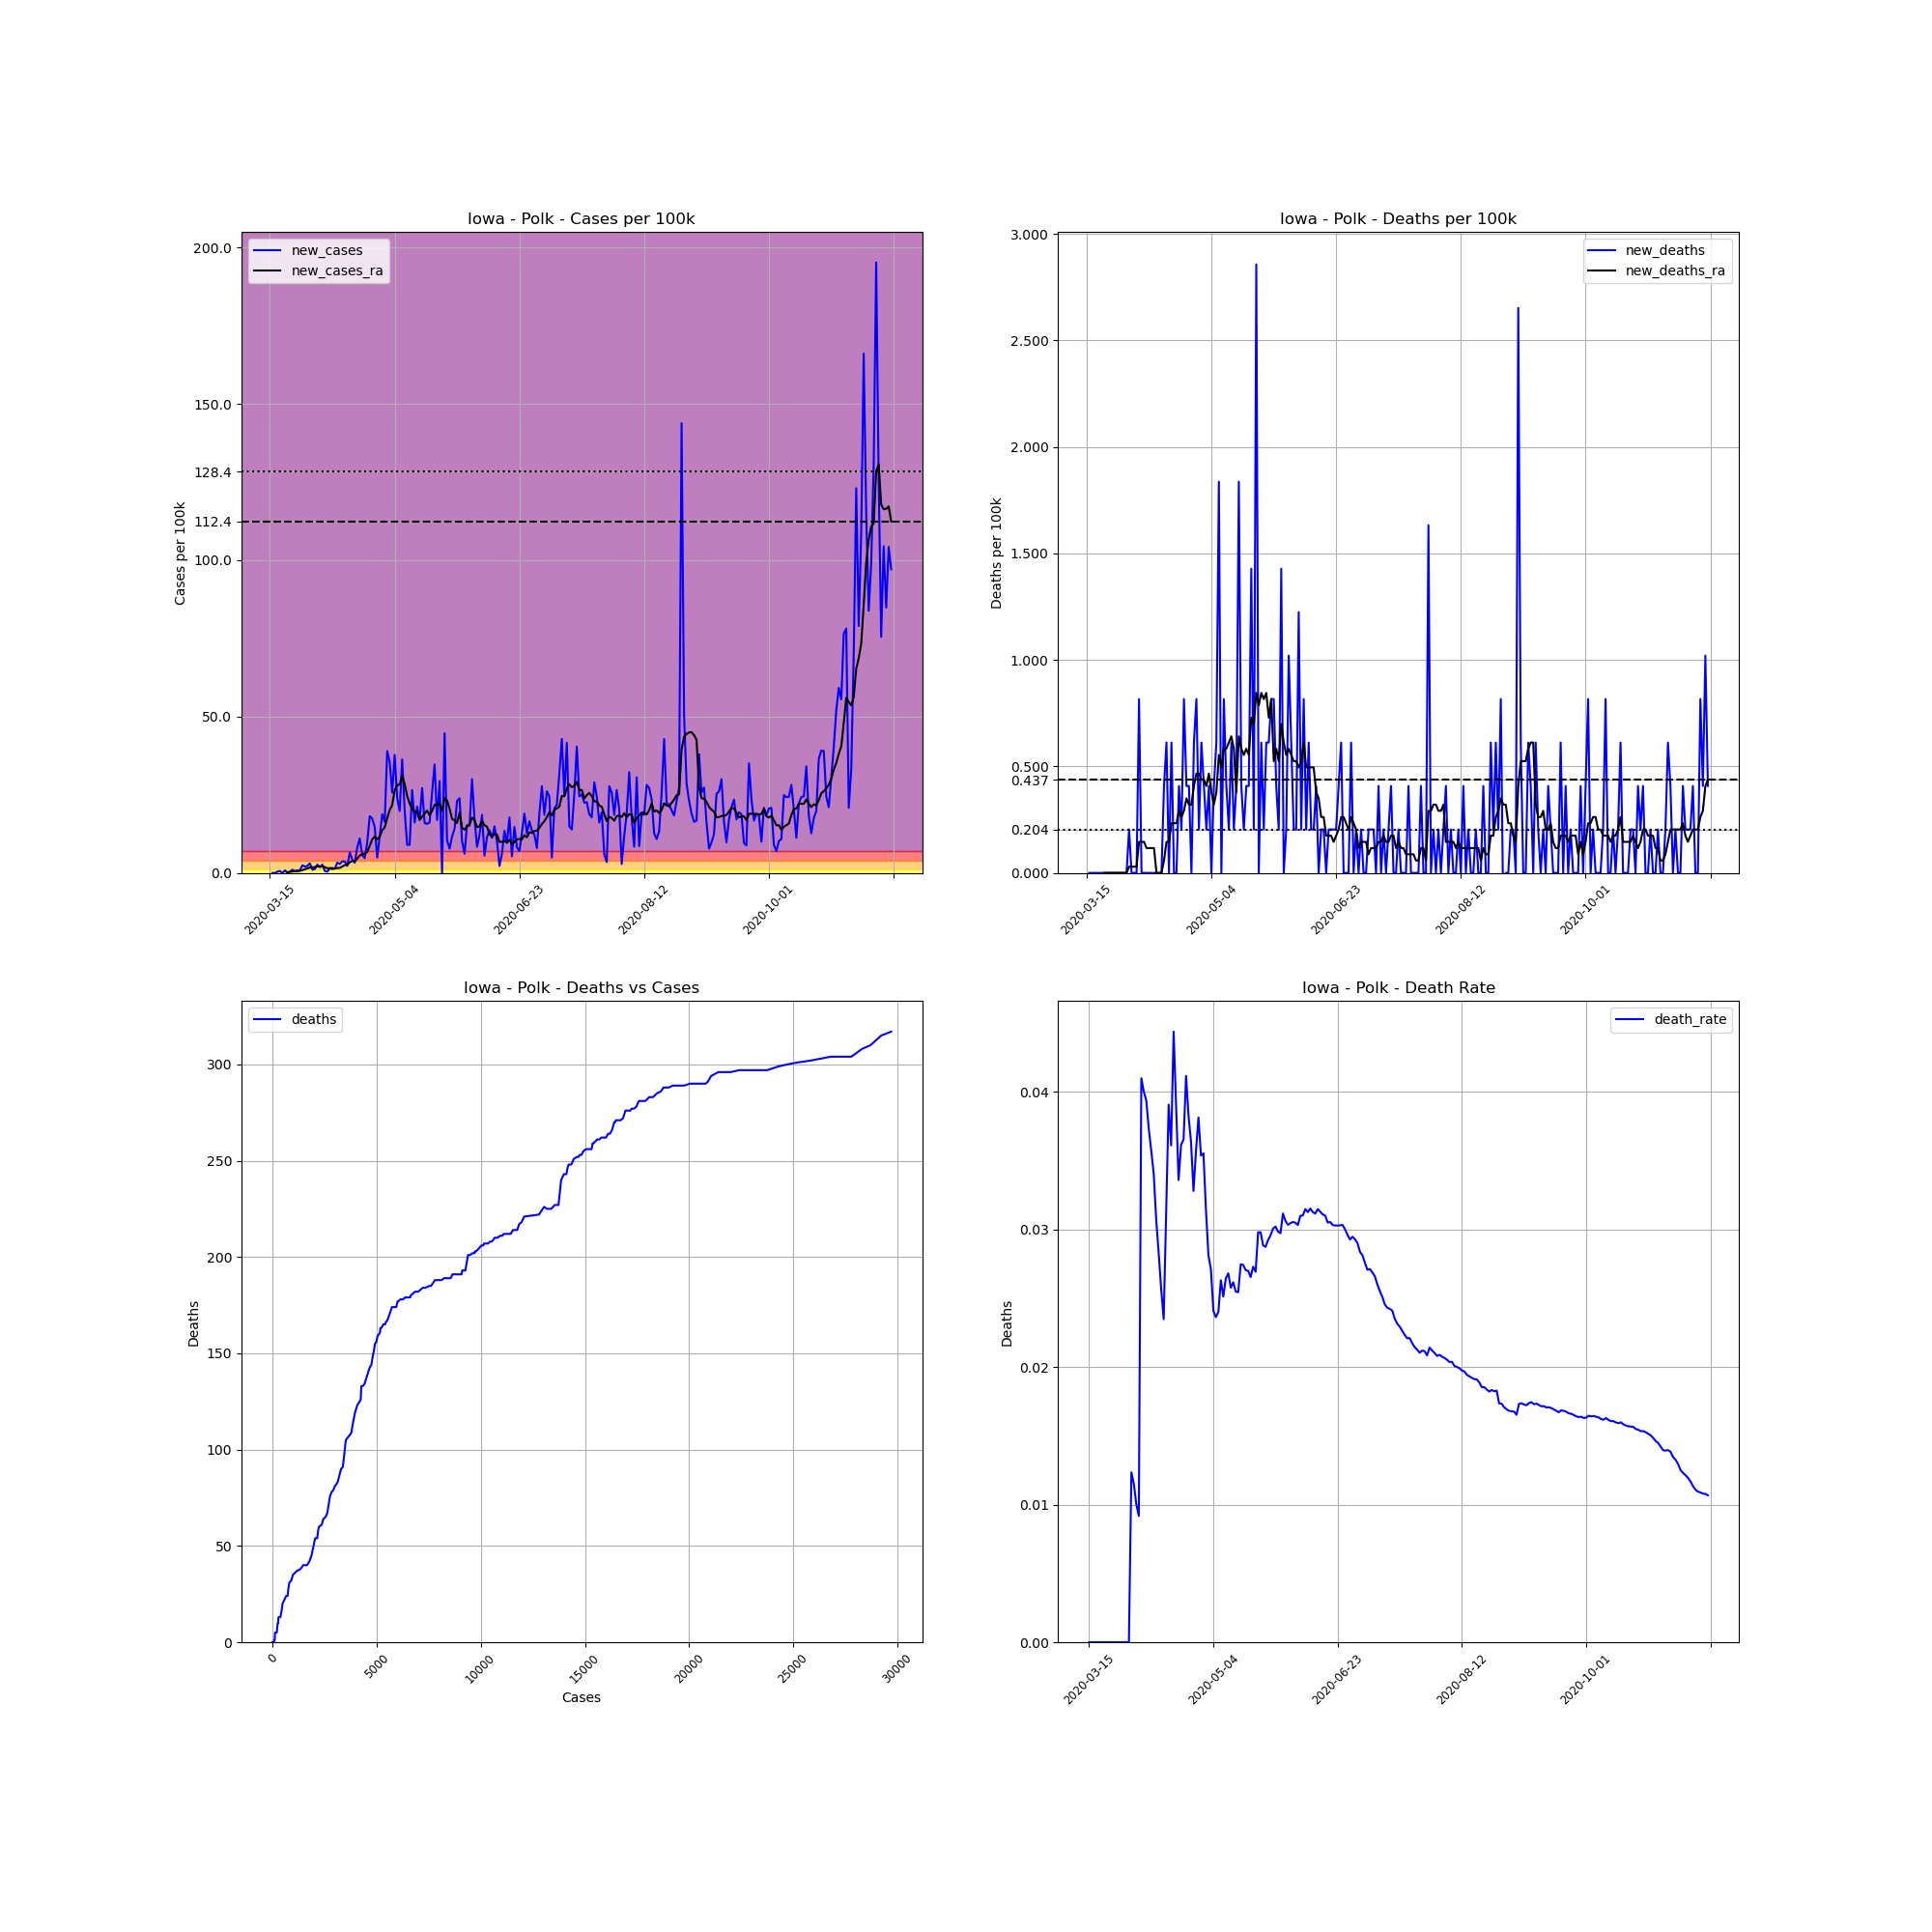

Source data for this figure (header and first rows):
, date, county, state, fips, cases, deaths, COUNTY, STNAME, CTYNAME, POPESTIMATE2019, cases_per_100k, deaths_per_100k, death_rate, new_cases, new_deaths, new_cases_ra, new_deaths_ra
99272, 2020-03-15, Polk, Iowa, 19153, 1, 0, 153, Iowa, Polk, 490161, 0.204, 0.0, 0.0, , , , 
99273, 2020-03-16, Polk, Iowa, 19153, 1, 0, 153, Iowa, Polk, 490161, 0.204, 0.0, 0.0, 0.0, 0.0, , 
99274, 2020-03-17, Polk, Iowa, 19153, 1, 0, 153, Iowa, Polk, 490161, 0.204, 0.0, 0.0, 0.0, 0.0, , 
99275, 2020-03-18, Polk, Iowa, 19153, 3, 0, 153, Iowa, Polk, 490161, 0.612, 0.0, 0.0, 0.408, 0.0, , 
99276, 2020-03-19, Polk, Iowa, 19153, 6, 0, 153, Iowa, Polk, 490161, 1.224, 0.0, 0.0, 0.612, 0.0, , 
99277, 2020-03-20, Polk, Iowa, 19153, 6, 0, 153, Iowa, Polk, 490161, 1.224, 0.0, 0.0, 0.0, 0.0, , 
99278, 2020-03-21, Polk, Iowa, 19153, 10, 0, 153, Iowa, Polk, 490161, 2.04, 0.0, 0.0, 0.8161, 0.0, , 
99279, 2020-03-22, Polk, Iowa, 19153, 10, 0, 153, Iowa, Polk, 490161, 2.04, 0.0, 0.0, 0.0, 0.0, 0.2623, 0.0
99280, 2020-03-23, Polk, Iowa, 19153, 12, 0, 153, Iowa, Polk, 490161, 2.448, 0.0, 0.0, 0.408, 0.0, 0.3206, 0.0
99281, 2020-03-24, Polk, Iowa, 19153, 17, 0, 153, Iowa, Polk, 490161, 3.468, 0.0, 0.0, 1.02, 0.0, 0.4663, 0.0
99282, 2020-03-25, Polk, Iowa, 19153, 20, 0, 153, Iowa, Polk, 490161, 4.08, 0.0, 0.0, 0.612, 0.0, 0.4955, 0.0
99283, 2020-03-26, Polk, Iowa, 19153, 24, 0, 153, Iowa, Polk, 490161, 4.896, 0.0, 0.0, 0.8161, 0.0, 0.5246, 0.0
99284, 2020-03-27, Polk, Iowa, 19153, 28, 0, 153, Iowa, Polk, 490161, 5.712, 0.0, 0.0, 0.8161, 0.0, 0.6412, 0.0
99285, 2020-03-28, Polk, Iowa, 19153, 40, 0, 153, Iowa, Polk, 490161, 8.161, 0.0, 0.0, 2.448, 0.0, 0.8743, 0.0
99286, 2020-03-29, Polk, Iowa, 19153, 50, 0, 153, Iowa, Polk, 490161, 10.2, 0.0, 0.0, 2.04, 0.0, 1.166, 0.0
99287, 2020-03-30, Polk, Iowa, 19153, 61, 0, 153, Iowa, Polk, 490161, 12.44, 0.0, 0.0, 2.244, 0.0, 1.428, 0.0
99288, 2020-03-31, Polk, Iowa, 19153, 76, 0, 153, Iowa, Polk, 490161, 15.51, 0.0, 0.0, 3.06, 0.0, 1.72, 0.0
99289, 2020-04-01, Polk, Iowa, 19153, 81, 1, 153, Iowa, Polk, 490161, 16.53, 0.204, 0.01235, 1.02, 0.204, 1.778, 0.02914
99290, 2020-04-02, Polk, Iowa, 19153, 87, 1, 153, Iowa, Polk, 490161, 17.75, 0.204, 0.01149, 1.224, 0.0, 1.836, 0.02914
99291, 2020-04-03, Polk, Iowa, 19153, 100, 1, 153, Iowa, Polk, 490161, 20.4, 0.204, 0.01, 2.652, 0.0, 2.098, 0.02914
99292, 2020-04-04, Polk, Iowa, 19153, 109, 1, 153, Iowa, Polk, 490161, 22.24, 0.204, 0.009174, 1.836, 0.0, 2.011, 0.02914
99293, 2020-04-05, Polk, Iowa, 19153, 122, 5, 153, Iowa, Polk, 490161, 24.89, 1.02, 0.04098, 2.652, 0.8161, 2.098, 0.1457
99294, 2020-04-06, Polk, Iowa, 19153, 125, 5, 153, Iowa, Polk, 490161, 25.5, 1.02, 0.04, 0.612, 0.0, 1.865, 0.1457
99295, 2020-04-07, Polk, Iowa, 19153, 127, 5, 153, Iowa, Polk, 490161, 25.91, 1.02, 0.03937, 0.408, 0.0, 1.486, 0.1457
99296, 2020-04-08, Polk, Iowa, 19153, 134, 5, 153, Iowa, Polk, 490161, 27.34, 1.02, 0.03731, 1.428, 0.0, 1.545, 0.1166
99297, 2020-04-09, Polk, Iowa, 19153, 140, 5, 153, Iowa, Polk, 490161, 28.56, 1.02, 0.03571, 1.224, 0.0, 1.545, 0.1166
99298, 2020-04-10, Polk, Iowa, 19153, 147, 5, 153, Iowa, Polk, 490161, 29.99, 1.02, 0.03401, 1.428, 0.0, 1.37, 0.1166
99299, 2020-04-11, Polk, Iowa, 19153, 163, 5, 153, Iowa, Polk, 490161, 33.25, 1.02, 0.03067, 3.264, 0.0, 1.574, 0.1166
99300, 2020-04-12, Polk, Iowa, 19153, 177, 5, 153, Iowa, Polk, 490161, 36.11, 1.02, 0.02825, 2.856, 0.0, 1.603, 0.0
99301, 2020-04-13, Polk, Iowa, 19153, 195, 5, 153, Iowa, Polk, 490161, 39.78, 1.02, 0.02564, 3.672, 0.0, 2.04, 0.0
99302, 2020-04-14, Polk, Iowa, 19153, 213, 5, 153, Iowa, Polk, 490161, 43.46, 1.02, 0.02347, 3.672, 0.0, 2.506, 0.0
99303, 2020-04-15, Polk, Iowa, 19153, 224, 7, 153, Iowa, Polk, 490161, 45.7, 1.428, 0.03125, 2.244, 0.408, 2.623, 0.05829
99304, 2020-04-16, Polk, Iowa, 19153, 256, 10, 153, Iowa, Polk, 490161, 52.23, 2.04, 0.03906, 6.528, 0.612, 3.381, 0.1457
99305, 2020-04-17, Polk, Iowa, 19153, 277, 10, 153, Iowa, Polk, 490161, 56.51, 2.04, 0.0361, 4.284, 0.0, 3.789, 0.1457
99306, 2020-04-18, Polk, Iowa, 19153, 293, 13, 153, Iowa, Polk, 490161, 59.78, 2.652, 0.04437, 3.264, 0.612, 3.789, 0.2332
99307, 2020-04-19, Polk, Iowa, 19153, 333, 13, 153, Iowa, Polk, 490161, 67.94, 2.652, 0.03904, 8.161, 0.0, 4.547, 0.2332
99308, 2020-04-20, Polk, Iowa, 19153, 387, 13, 153, Iowa, Polk, 490161, 78.95, 2.652, 0.03359, 11.02, 0.0, 5.596, 0.2332
99309, 2020-04-21, Polk, Iowa, 19153, 415, 15, 153, Iowa, Polk, 490161, 84.67, 3.06, 0.03614, 5.712, 0.408, 5.887, 0.2914
99310, 2020-04-22, Polk, Iowa, 19153, 438, 16, 153, Iowa, Polk, 490161, 89.36, 3.264, 0.03653, 4.692, 0.204, 6.237, 0.2623
99311, 2020-04-23, Polk, Iowa, 19153, 486, 20, 153, Iowa, Polk, 490161, 99.15, 4.08, 0.04115, 9.793, 0.8161, 6.703, 0.2914
99312, 2020-04-24, Polk, Iowa, 19153, 575, 22, 153, Iowa, Polk, 490161, 117.3, 4.488, 0.03826, 18.16, 0.408, 8.685, 0.3497
99313, 2020-04-25, Polk, Iowa, 19153, 660, 24, 153, Iowa, Polk, 490161, 134.6, 4.896, 0.03636, 17.34, 0.408, 10.7, 0.3206
99314, 2020-04-26, Polk, Iowa, 19153, 732, 24, 153, Iowa, Polk, 490161, 149.3, 4.896, 0.03279, 14.69, 0.0, 11.63, 0.3206
99315, 2020-04-27, Polk, Iowa, 19153, 756, 27, 153, Iowa, Polk, 490161, 154.2, 5.508, 0.03571, 4.896, 0.612, 10.75, 0.408
99316, 2020-04-28, Polk, Iowa, 19153, 813, 31, 153, Iowa, Polk, 490161, 165.9, 6.324, 0.03813, 11.63, 0.8161, 11.6, 0.4663
99317, 2020-04-29, Polk, Iowa, 19153, 905, 32, 153, Iowa, Polk, 490161, 184.6, 6.528, 0.03536, 18.77, 0.204, 13.61, 0.4663
99318, 2020-04-30, Polk, Iowa, 19153, 985, 35, 153, Iowa, Polk, 490161, 201, 7.141, 0.03553, 16.32, 0.612, 14.54, 0.4372
99319, 2020-05-01, Polk, Iowa, 19153, 1176, 37, 153, Iowa, Polk, 490161, 239.9, 7.549, 0.03146, 38.97, 0.408, 17.52, 0.4372
99320, 2020-05-02, Polk, Iowa, 19153, 1350, 38, 153, Iowa, Polk, 490161, 275.4, 7.753, 0.02815, 35.5, 0.204, 20.11, 0.408
99321, 2020-05-03, Polk, Iowa, 19153, 1476, 40, 153, Iowa, Polk, 490161, 301.1, 8.161, 0.0271, 25.71, 0.408, 21.68, 0.4663
99322, 2020-05-04, Polk, Iowa, 19153, 1661, 40, 153, Iowa, Polk, 490161, 338.9, 8.161, 0.02408, 37.74, 0.0, 26.38, 0.3789
99323, 2020-05-05, Polk, Iowa, 19153, 1778, 42, 153, Iowa, Polk, 490161, 362.7, 8.569, 0.02362, 23.87, 0.408, 28.12, 0.3206
99324, 2020-05-06, Polk, Iowa, 19153, 1875, 45, 153, Iowa, Polk, 490161, 382.5, 9.181, 0.024, 19.79, 0.612, 28.27, 0.3789
99325, 2020-05-07, Polk, Iowa, 19153, 2053, 54, 153, Iowa, Polk, 490161, 418.8, 11.02, 0.0263, 36.31, 1.836, 31.13, 0.5538
99326, 2020-05-08, Polk, Iowa, 19153, 2150, 54, 153, Iowa, Polk, 490161, 438.6, 11.02, 0.02512, 19.79, 0.0, 28.39, 0.4955
99327, 2020-05-09, Polk, Iowa, 19153, 2194, 58, 153, Iowa, Polk, 490161, 447.6, 11.83, 0.02644, 8.977, 0.8161, 24.6, 0.5829
99328, 2020-05-10, Polk, Iowa, 19153, 2238, 60, 153, Iowa, Polk, 490161, 456.6, 12.24, 0.02681, 8.977, 0.408, 22.21, 0.5829
99329, 2020-05-11, Polk, Iowa, 19153, 2368, 61, 153, Iowa, Polk, 490161, 483.1, 12.44, 0.02576, 26.52, 0.204, 20.61, 0.612
99330, 2020-05-12, Polk, Iowa, 19153, 2447, 64, 153, Iowa, Polk, 490161, 499.2, 13.06, 0.02615, 16.12, 0.612, 19.5, 0.6412
99331, 2020-05-13, Polk, Iowa, 19153, 2551, 65, 153, Iowa, Polk, 490161, 520.4, 13.26, 0.02548, 21.22, 0.204, 19.7, 0.5829
... 190 more rows
